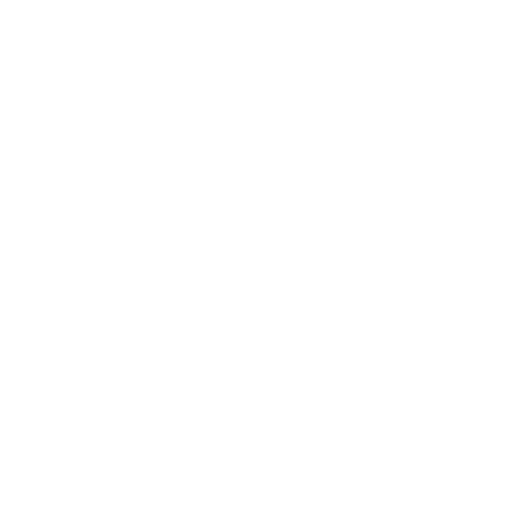
t = 0.00 s
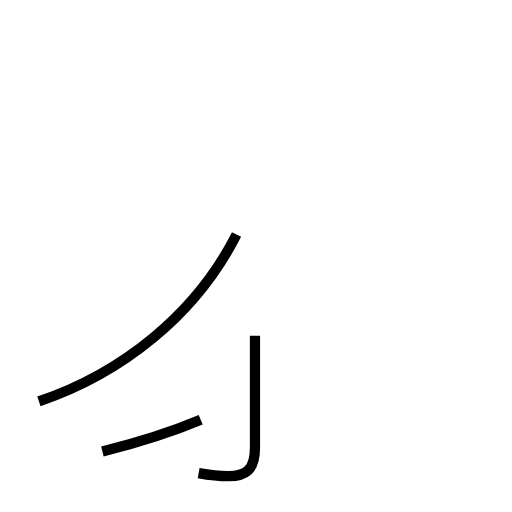
t = 1.63 s
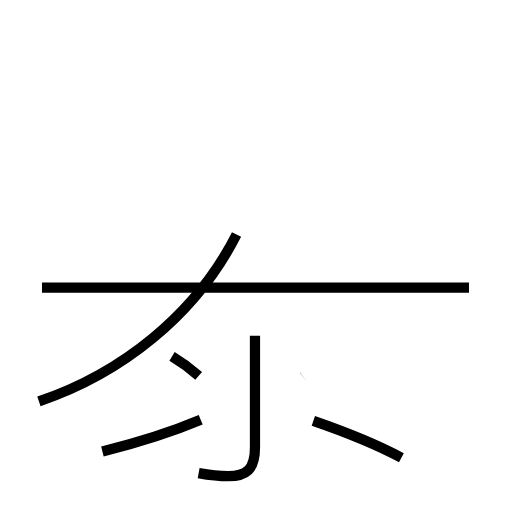
t = 3.26 s
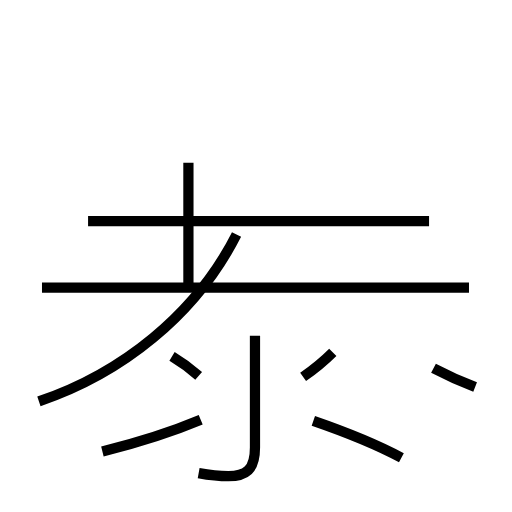
t = 4.86 s
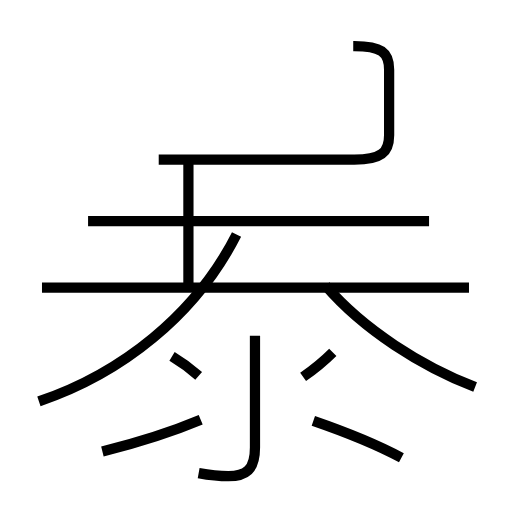
t = 6.32 s
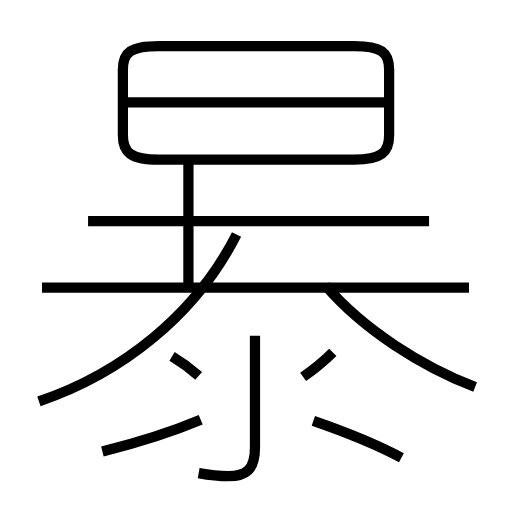
t = 8.15 s

The animated SVG that drew these frames (rendered in a browser with its animation timeline set to each time). Animation: 12 SMIL elements (animate=12); one cycle of 8.14 s.

<?xml version='1.0' encoding='utf-8'?>
<svg viewBox="0.0 -6.0 50.0 50.0" version="1.1" xmlns="http://www.w3.org/2000/svg"><rect x="-1000" y="-1000" width="2000" height="2000" stroke="white" fill="white" /><g style="fill:none;stroke:#000000;stroke-width:1"><path d="M 3.8 -4.8 C 11.8 -7.5 19.1 -13.2 23.1 -21.1 " transform="translate(0.0 38.0)" stroke-dasharray="25.898676743257667" stroke-dashoffset="25.898676743257667"><animate attributeName="stroke-dashoffset" from="25.898676743257667" to="0" dur="0.7769603022977299s" begin="0s" fill="freeze" /></path><path d="M 10.0 0.1 C 13.2 -0.7 16.5 -1.7 19.6 -3.0 " transform="translate(0.0 38.0)" stroke-dasharray="10.097768951123614" stroke-dashoffset="10.097768951123614"><animate attributeName="stroke-dashoffset" from="10.097768951123614" to="0" dur="0.3029330685337084s" begin="0.7769603022977299s" fill="freeze" /></path><path d="M 19.4 2.2 C 20.5 2.4 21.4 2.5 22.3 2.5 C 24.0 2.5 24.9 1.9 24.9 -0.3 L 24.9 -11.2 " transform="translate(0.0 38.0)" stroke-dasharray="18.27571623168348" stroke-dashoffset="18.27571623168348"><animate attributeName="stroke-dashoffset" from="18.27571623168348" to="0" dur="0.5482714869505043s" begin="1.0798933708314382s" fill="freeze" /></path><path d="M 19.4 -7.3 C 18.6 -8.0 17.8 -8.6 16.8 -9.2 " transform="translate(0.0 38.0)" stroke-dasharray="3.2247873724619613" stroke-dashoffset="3.2247873724619613"><animate attributeName="stroke-dashoffset" from="3.2247873724619613" to="0" dur="0.09674362117385883s" begin="1.6281648577819425s" fill="freeze" /></path><path d="M 39.2 0.7 C 36.2 -0.9 33.5 -1.9 30.6 -2.9 " transform="translate(0.0 38.0)" stroke-dasharray="9.333849710547733" stroke-dashoffset="9.333849710547733"><animate attributeName="stroke-dashoffset" from="9.333849710547733" to="0" dur="0.280015491316432s" begin="1.7249084789558013s" fill="freeze" /></path><path d="M 45.8 -15.9 L 4.1 -15.9 " transform="translate(0.0 38.0)" stroke-dasharray="41.699999999999996" stroke-dashoffset="41.699999999999996"><animate attributeName="stroke-dashoffset" from="41.699999999999996" to="0" dur="1.251s" begin="2.0049239702722335s" fill="freeze" /></path><path d="M 29.6 -7.2 C 30.6 -7.9 31.6 -8.7 32.5 -9.6 " transform="translate(0.0 38.0)" stroke-dasharray="3.7690679386304886" stroke-dashoffset="3.7690679386304886"><animate attributeName="stroke-dashoffset" from="3.7690679386304886" to="0" dur="0.11307203815891466s" begin="3.2559239702722333s" fill="freeze" /></path><path d="M 18.4 -16.1 L 18.4 -28.1 " transform="translate(0.0 38.0)" stroke-dasharray="12.0" stroke-dashoffset="12.0"><animate attributeName="stroke-dashoffset" from="12.0" to="0" dur="0.36s" begin="3.368996008431148s" fill="freeze" /></path><path d="M 41.9 -22.4 L 8.6 -22.4 " transform="translate(0.0 38.0)" stroke-dasharray="33.3" stroke-dashoffset="33.3"><animate attributeName="stroke-dashoffset" from="33.3" to="0" dur="0.9989999999999999s" begin="3.7289960084311478s" fill="freeze" /></path><path d="M 46.4 -6.2 C 41.2 -8.2 35.5 -11.8 31.8 -16.1 " transform="translate(0.0 38.0)" stroke-dasharray="17.804303007465684" stroke-dashoffset="17.804303007465684"><animate attributeName="stroke-dashoffset" from="17.804303007465684" to="0" dur="0.5341290902239705s" begin="4.727996008431147s" fill="freeze" /></path><path d="M 15.5 -28.4 L 34.6 -28.4 C 37.2 -28.4 38.0 -29.1 38.0 -30.8 L 38.0 -37.2 C 38.0 -38.9 37.2 -39.5 34.6 -39.5 L 15.5 -39.5 C 12.8 -39.5 12.0 -38.9 12.0 -37.2 L 12.0 -30.8 C 12.0 -29.1 12.8 -28.4 15.5 -28.4 Z " transform="translate(0.0 38.0)" stroke-dasharray="70.39900642670777" stroke-dashoffset="70.39900642670777"><animate attributeName="stroke-dashoffset" from="70.39900642670777" to="0" dur="2.111970192801233s" begin="5.262125098655118s" fill="freeze" /></path><path d="M 38.0 -34.0 L 12.3 -34.0" transform="translate(0.0 38.0)" stroke-dasharray="25.7" stroke-dashoffset="25.7"><animate attributeName="stroke-dashoffset" from="25.7" to="0" dur="0.7709999999999999s" begin="7.374095291456351s" fill="freeze" /></path></g></svg>
